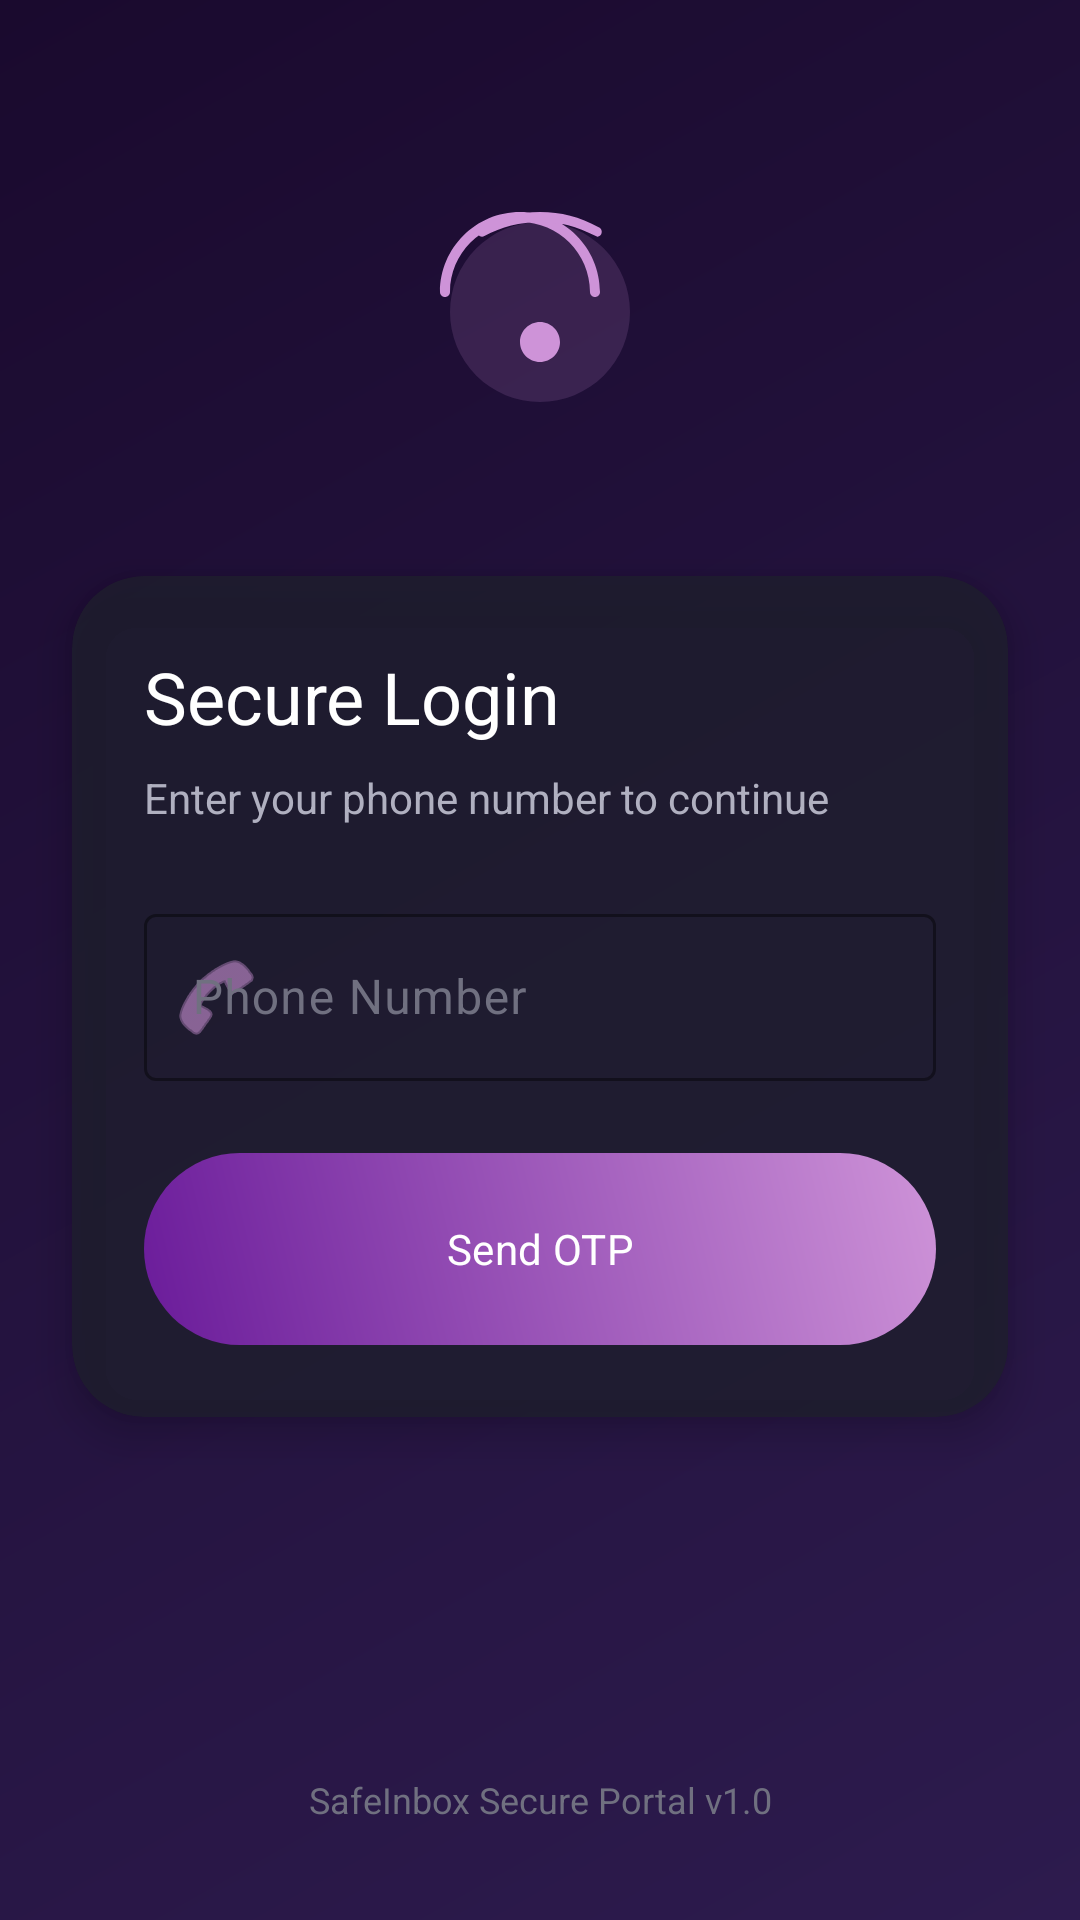

The Android layout XML behind this screen, and the referenced resources:
<!-- AndroidManifest.xml: activity theme Theme.SafeInbox -->
<!-- res/layout/activity_login.xml -->
<?xml version="1.0" encoding="utf-8"?>
<androidx.constraintlayout.widget.ConstraintLayout xmlns:android="http://schemas.android.com/apk/res/android"
    xmlns:app="http://schemas.android.com/apk/res-auto"
    android:layout_width="match_parent"
    android:layout_height="match_parent"
    android:background="@drawable/bg_auth_gradient">

    <ImageView
        android:id="@+id/img_small_logo"
        android:layout_width="80dp"
        android:layout_height="80dp"
        android:layout_marginTop="64dp"
        android:src="@drawable/ic_fingerprint"
        app:layout_constraintEnd_toEndOf="parent"
        app:layout_constraintStart_toStartOf="parent"
        app:layout_constraintTop_toTopOf="parent" />

    <com.google.android.material.card.MaterialCardView
        android:id="@+id/card_login"
        style="@style/SafeInbox.CardView"
        android:layout_width="0dp"
        android:layout_height="wrap_content"
        android:layout_marginHorizontal="24dp"
        android:layout_marginTop="48dp"
        app:layout_constraintEnd_toEndOf="parent"
        app:layout_constraintStart_toStartOf="parent"
        app:layout_constraintTop_toBottomOf="@+id/img_small_logo">

        <LinearLayout
            android:layout_width="match_parent"
            android:layout_height="wrap_content"
            android:orientation="vertical"
            android:padding="24dp">

            <TextView
                android:layout_width="wrap_content"
                android:layout_height="wrap_content"
                android:fontFamily="sans-serif-black"
                android:text="Secure Login"
                android:textColor="@color/text_white"
                android:textSize="24sp" />

            <TextView
                android:layout_width="wrap_content"
                android:layout_height="wrap_content"
                android:layout_marginTop="8dp"
                android:fontFamily="sans-serif"
                android:text="Enter your phone number to continue"
                android:textColor="@color/text_grey"
                android:textSize="14sp" />

            <com.google.android.material.textfield.TextInputLayout
                android:id="@+id/til_phone"
                style="@style/Widget.Material3.TextInputLayout.OutlinedBox"
                android:layout_width="match_parent"
                android:layout_height="wrap_content"
                android:layout_marginTop="24dp"
                android:hint="Phone Number"
                android:textColorHint="@color/text_hint"
                app:boxStrokeColor="@color/primary_light_purple"
                app:hintTextColor="@color/primary_light_purple"
                app:placeholderText="+1 123 456 7890"
                app:prefixText="+"
                app:startIconDrawable="@android:drawable/ic_menu_call"
                app:startIconTint="@color/primary_light_purple">

                <com.google.android.material.textfield.TextInputEditText
                    android:id="@+id/et_phone"
                    android:layout_width="match_parent"
                    android:layout_height="wrap_content"
                    android:fontFamily="sans-serif"
                    android:inputType="phone"
                    android:textColor="@color/text_white" />

            </com.google.android.material.textfield.TextInputLayout>

            <com.google.android.material.button.MaterialButton
                android:id="@+id/btn_send_otp"
                style="@style/SafeInbox.Button"
                android:layout_width="match_parent"
                android:layout_height="64dp"
                android:layout_marginTop="24dp"
                android:text="Send OTP"
                app:backgroundTint="@null" />

        </LinearLayout>

    </com.google.android.material.card.MaterialCardView>

    <TextView
        android:id="@+id/txt_footer"
        android:layout_width="wrap_content"
        android:layout_height="wrap_content"
        android:layout_marginBottom="32dp"
        android:fontFamily="sans-serif"
        android:text="SafeInbox Secure Portal v1.0"
        android:textColor="@color/text_hint"
        android:textSize="12sp"
        app:layout_constraintBottom_toBottomOf="parent"
        app:layout_constraintEnd_toEndOf="parent"
        app:layout_constraintStart_toStartOf="parent" />

</androidx.constraintlayout.widget.ConstraintLayout>
<!-- resources referenced by this layout -->
<resources>
  <color name="primary_light_purple">#CE93D8</color>
  <color name="text_grey">#B0B0C0</color>
  <color name="text_hint">#707080</color>
  <color name="text_white">#FFFFFF</color>
  <!-- drawable bg_auth_gradient (drawable) -->
  <?xml version="1.0" encoding="utf-8"?>
  <shape xmlns:android="http://schemas.android.com/apk/res/android"
      android:shape="rectangle">
      <gradient
          android:angle="315"
          android:endColor="@color/bg_dark_end"
          android:startColor="@color/bg_dark_start"
          android:type="linear" />
  </shape>
  <!-- drawable ic_fingerprint (drawable) -->
  <vector xmlns:android="http://schemas.android.com/apk/res/android"
      android:width="120dp"
      android:height="120dp"
      android:viewportWidth="24"
      android:viewportHeight="24">
      <path
          android:fillColor="@color/primary_light_purple"
          android:pathData="M17.81,4.47c-0.08,0 -0.16,-0.02 -0.23,-0.06C15.66,3.42 14,3 12.01,3c-1.98,0 -3.86,0.47 -5.57,1.41 -0.24,0.13 -0.54,0.04 -0.67,-0.2s-0.04,-0.54 0.2,-0.67C7.86,2.48 9.88,2 12.01,2c2.12,0 3.9,0.47 5.91,1.55 0.24,0.13 0.33,0.43 0.2,0.67 -0.08,0.16 -0.24,0.25 -0.41,0.25zM2.5,10.5c-0.28,0 -0.5,-0.22 -0.5,-0.5 0,-4.41 3.59,-8 8,-8s8,3.59 8,8c0,0.28 -0.22,0.5 -0.5,0.5s-0.5,-0.22 -0.5,-0.5c0,-3.86 -3.14,-7 -7,-7s-7,3.14 -7,7c0,0.28 -0.22,0.5 -0.5,0.5zM12,17c-1.1,0 -2,-0.9 -2,-2s0.9,-2 2,-2 2,0.9 2,2 -0.9,2 -2,2z" />
      <path
          android:fillAlpha="0.3"
          android:fillColor="@color/glow_purple"
          android:pathData="M12,12m-9,0a9,9 0,1 1,18 0a9,9 0,1 1,-18 0" />
  </vector>
  <style name="SafeInbox.Button" parent="Widget.Material3.Button">
          <item name="cornerRadius">32dp</item>
          <item name="android:background">@drawable/btn_purple_gradient</item>
          <item name="android:textColor">@color/text_white</item>
          <item name="android:fontFamily">sans-serif-black</item>
          <item name="android:paddingTop">12dp</item>
          <item name="android:paddingBottom">12dp</item>
      </style>
  <style name="SafeInbox.CardView" parent="Widget.Material3.CardView.Elevated">
          <item name="cardBackgroundColor">@color/card_bg_transparent</item>
          <item name="cardCornerRadius">24dp</item>
          <item name="cardElevation">8dp</item>
      </style>
  <style name="Theme.SafeInbox" parent="Theme.Material3.DayNight.NoActionBar">
          
          <item name="colorPrimary">@color/primary_deep_purple</item>
          <item name="colorSecondary">@color/primary_light_purple</item>
          <item name="colorTertiary">@color/accent_purple</item>
          
          <item name="android:windowBackground">@color/bg_dark_start</item>
          <item name="android:statusBarColor">@color/bg_dark_start</item>
          <item name="android:navigationBarColor">@color/bg_dark_end</item>
          
          
          <item name="fontFamily">sans-serif</item>
      </style>
  <color name="bg_dark_end">#2D1B4E</color>
  <color name="bg_dark_start">#1A0A2E</color>
  <color name="glow_purple">#88CE93D8</color>
  <!-- drawable btn_purple_gradient (drawable) -->
  <?xml version="1.0" encoding="utf-8"?>
  <shape xmlns:android="http://schemas.android.com/apk/res/android"
      android:shape="rectangle">
      <gradient
          android:angle="45"
          android:endColor="@color/primary_light_purple"
          android:startColor="@color/primary_deep_purple"
          android:type="linear" />
      <corners android:radius="32dp" />
  </shape>
  <color name="card_bg_transparent">#CC1E1E2E</color>
  <color name="primary_deep_purple">#6A1B9A</color>
  <color name="accent_purple">#E1BEE7</color>
</resources>
